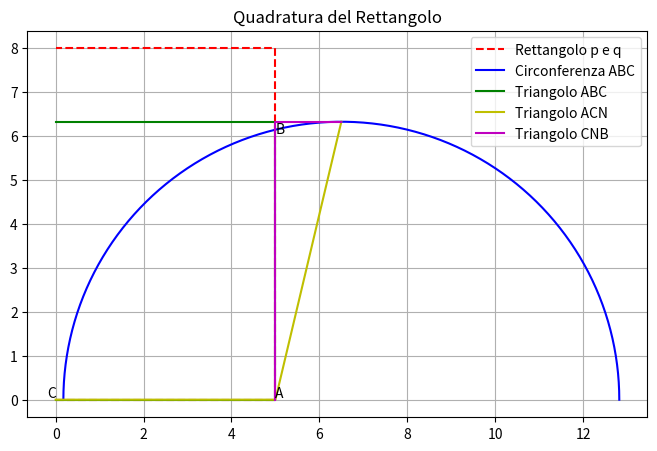

Recreate this plot in Python.
'''
QUADRATURA RETTANGOLO come lo facevano antichi greci
Il metodo pio semplice è di portare p e q di seguito su una retta, 
d'innalzare una perpendicolare nel loro punto comune (N), e di taglia re 
questa (in C) con una circonferenza di centro O (il punto di mezzo di 
p+q) e passante per i punti estremi A e B di p+q 
Allora la proporzione [I] segue dal fatto che ABC è un triangolo rettangolo e C il 
vertice dell"' angolo alla semicirconferenza "; otteniamo i tre triangoli 
ABC, ACN, CNB geometricamente simili.

'''



import matplotlib.pyplot as plt
import numpy as np

# Definizione dei punti p e q
p = 5
q = 8

# Calcola il punto medio tra p e q
O = (p + q) / 2

# Costruisci un array di punti per rappresentare la retta con p e q
x_points = [0, p, p, 0]
y_points = [0, 0, q, q]

# Costruisci un array di punti per rappresentare la circonferenza
theta = np.linspace(0, np.pi, 100)
r = np.sqrt(p * q)
x_circle = O + r * np.cos(theta)
y_circle = r * np.sin(theta)

# Costruisci un array di punti per rappresentare il triangolo ABC
x_triangle = [0, p, p, 0]
y_triangle = [0, 0, r, r]

# Costruisci un array di punti per rappresentare il triangolo ACN
x_acn = [0, p, O]
y_acn = [0, 0, r]

# Costruisci un array di punti per rappresentare il triangolo CNB
x_cnb = [p, p, O]
y_cnb = [0, r, r]

# Crea il plot
plt.figure(figsize=(8, 8))
plt.plot(x_points, y_points, 'r--', label='Rettangolo p e q')
plt.plot(x_circle, y_circle, 'b', label='Circonferenza ABC')
plt.plot(x_triangle, y_triangle, 'g', label='Triangolo ABC')
plt.plot(x_acn, y_acn, 'y', label='Triangolo ACN')
plt.plot(x_cnb, y_cnb, 'm', label='Triangolo CNB')

# Etichette dei punti
plt.text(p, 0, 'A', ha='left', va='bottom')
plt.text(p, r, 'B', ha='left', va='top')
plt.text(0, 0, 'C', ha='right', va='bottom')

plt.legend()
plt.gca().set_aspect('equal', adjustable='box')
plt.title('Quadratura del Rettangolo')
plt.grid()
plt.show()
